Labelled photos from "V231", an image-classification folder in JuliaQuero/img_dataset. The possible labels are: backdoor malware, PUP, packed malware, trojan malware, worm malware.

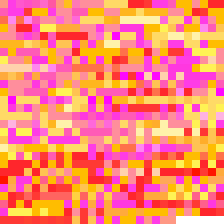
Label: packed malware

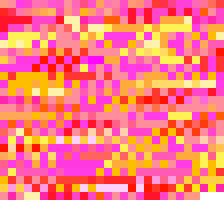
Label: PUP

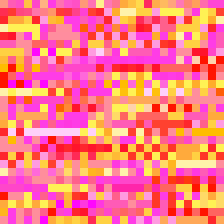
Label: trojan malware

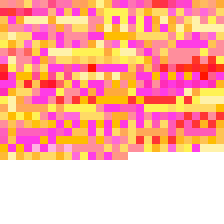
Label: worm malware

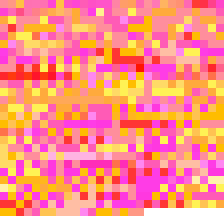
Label: backdoor malware

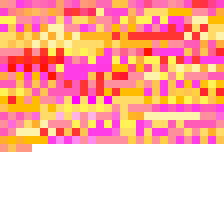
Label: backdoor malware
